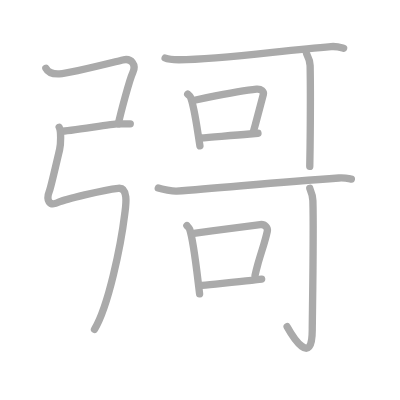
t = 0.00 s
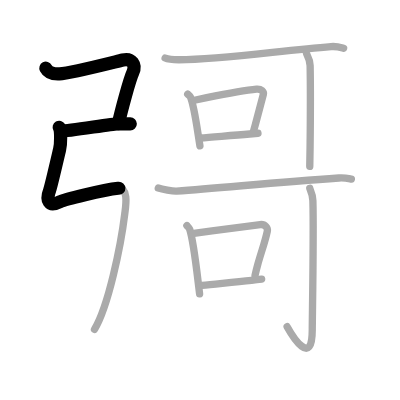
t = 2.50 s
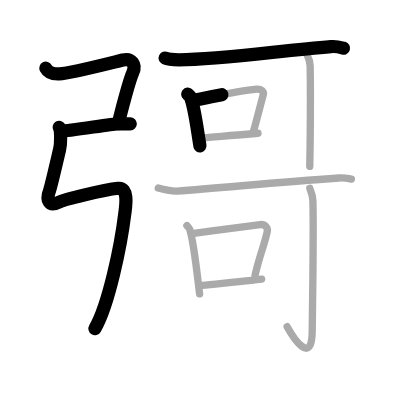
t = 5.25 s
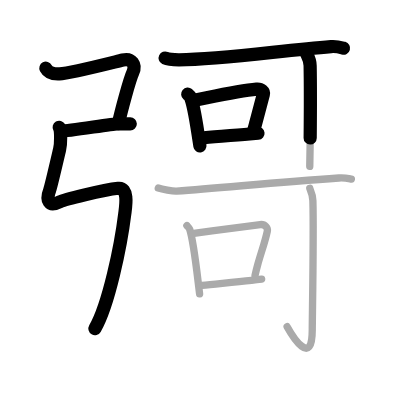
t = 7.75 s
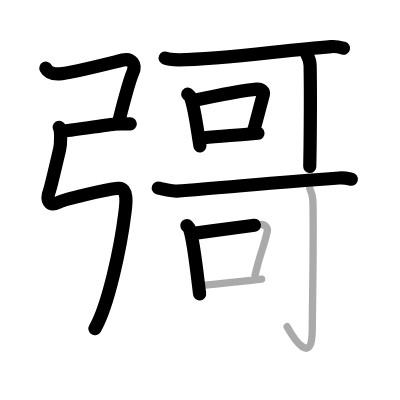
t = 10.50 s
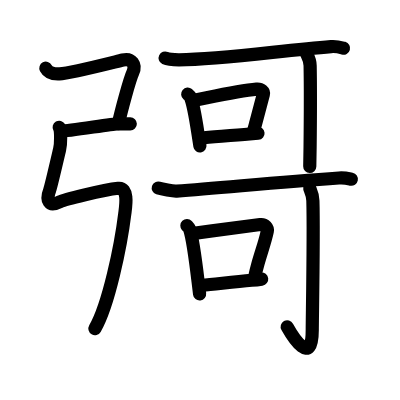
t = 13.00 s

The animated SVG that drew these frames (rendered in a browser with its animation timeline set to each time). Animation: 13 SMIL elements (animate=13); one cycle of 13.00 s.

<?xml version="1.0" standalone="no"?>
<!DOCTYPE svg PUBLIC "-//W3C//DTD SVG 1.1//EN"   "http://www.w3.org/Graphics/SVG/1.1/DTD/svg11.dtd">
<svg width="400px" height="400px"  version="1.1" xmlns="http://www.w3.org/2000/svg">
  <defs>
    <marker id="Triangle" viewBox="0 0 10 10" refX="0" refY="5" markerUnits="strokeWidth" markerWidth="3" style="stroke-opacity:0%;fill:#aaaaaa;" markerHeight="2" orient="auto">
      <path d="M 0 0 L 10 5 L 0 10 z" />
    </marker>
    
    <marker id="Arrow" viewBox="0 0 10 10" refX="5" refY="5" markerUnits="strokeWidth" markerWidth="1.8" style="stroke-opacity:0%;fill:#770000;" markerHeight="2" orient="auto">
      <path d="M 0 4 L 6 4 L 4 1 L 10 5 L 4 9 L 6 6 L 0 6 z" />
        <circle cx="5" cy="5" r="5" />
      </marker>
    
    <marker id="TriangleRed" viewBox="0 0 10 10" refX="0" refY="5" markerUnits="strokeWidth" markerWidth="3" style="stroke-opacity:0%;fill:#CC0000;" markerHeight="2" orient="auto">
      <path d="M 0 0 L 10 5 L 0 10 z" />
    </marker>
    
    <marker id="ArrowRed" viewBox="0 0 10 10" refX="5" refY="5" markerUnits="strokeWidth" markerWidth="1.8" style="stroke-opacity:0%;fill:#CC0000;" markerHeight="2" orient="auto">
      <path d="M 0 4 L 6 4 L 4 1 L 10 5 L 4 9 L 6 6 L 0 6 z" />
        <circle cx="5" cy="5" r="5" />
      </marker>
    
  </defs>
  
  <path style="fill:#ffffff; fill-opacity:100%; fill-rule:evenodd; stroke-width:0;" d="M 0 0 L 400px 0 L 400px 400px L 0 400px L 0 0" />

  <g transform="scale(3.6697247706422 3.6697247706422)">
<path style="fill:none; fill-opacity:0%; fill-rule:evenodd; stroke:#aaaaaa; stroke-opacity:100%; stroke-width: 1.5pt; stroke-linejoin:round; stroke-linecap:round;" d="M12.5 18.59c0.72 1.38 2.49 1.6 3.69 1.54C19 20 29.75 17.25 33.46 16.35c2.44-0.59 3.7 1.34 2.74 3.39c-0.95 2.04-3.31 11.03-3.96 14.01"></path>
<path style="fill:none; fill-opacity:0%; fill-rule:evenodd; stroke:#aaaaaa; stroke-opacity:100%; stroke-width: 1.5pt; stroke-linejoin:round; stroke-linecap:round;" d="M16.75 35.75c1.75 0 14-2 15.25-2s2.5 0 3.5 0"></path>
<path style="fill:none; fill-opacity:0%; fill-rule:evenodd; stroke:#aaaaaa; stroke-opacity:100%; stroke-width: 1.5pt; stroke-linejoin:round; stroke-linecap:round;" d="M16.13 34.68c0.55 0.96 0.46 4.56 0.11 6.08c-0.41 1.74-2.38 10.27-2.74 11.18c-1 2.56-0.25 4.56 2.75 3.06c1.21-0.6 11.75-3.25 15.96-3.69c2.99-0.31 2 5.21 1.79 6.94c-1.09 8.88-4.47 25.2-8.25 31.5C22 96 1"></path>
<path style="fill:none; fill-opacity:0%; fill-rule:evenodd; stroke:#aaaaaa; stroke-opacity:100%; stroke-width: 1.5pt; stroke-linejoin:round; stroke-linecap:round;" d="M45 15.82c0.98 0.47 2.76 0.47 3.76 0.47c11.74-0.04 27.74-2.54 41.45-3.6c1.63-0.13 2.62 0.23 3.43 0.46"></path>
<path style="fill:none; fill-opacity:0%; fill-rule:evenodd; stroke:#aaaaaa; stroke-opacity:100%; stroke-width: 1.5pt; stroke-linejoin:round; stroke-linecap:round;" d="M51.15 25.65c0.3 0.25 0.6 0.45 0.73 0.76c0.78 1.85 1.46 6 2.05 9.82c0.19 1.24 0.37 2.44 0.55 3.52"></path>
<path style="fill:none; fill-opacity:0%; fill-rule:evenodd; stroke:#aaaaaa; stroke-opacity:100%; stroke-width: 1.5pt; stroke-linejoin:round; stroke-linecap:round;" d="M52.99 27.31c1.08-0.23 2.21-0.46 3.34-0.69c5.24-1.05 10.73-2.05 13.59-2.32c1.27-0.12 2.03 0.7 1.85 1.39c-0.58 2.19-1.23 4.73-2 7.57c-0.24 0.87-0.48 1.76-0.75 2.69"></path>
<path style="fill:none; fill-opacity:0%; fill-rule:evenodd; stroke:#aaaaaa; stroke-opacity:100%; stroke-width: 1.5pt; stroke-linejoin:round; stroke-linecap:round;" d="M54.61 37.6c3.53-0.32 8.51-0.64 13.42-1.08c0.76-0.07 1.52-0.14 2.27-0.21"></path>
<path style="fill:none; fill-opacity:0%; fill-rule:evenodd; stroke:#aaaaaa; stroke-opacity:100%; stroke-width: 1.5pt; stroke-linejoin:round; stroke-linecap:round;" d="M83.5 14.54c0.04 0.29 0.98 1.51 1.01 3.35c0.12 6.27 0.06 15.94-0.01 22.11c-0.03 2.53-0.07 4.47-0.09 5.35"></path>
<path style="fill:none; fill-opacity:0%; fill-rule:evenodd; stroke:#aaaaaa; stroke-opacity:100%; stroke-width: 1.5pt; stroke-linejoin:round; stroke-linecap:round;" d="M43.13 51.25c0.97 0.31 4 0.88 5 0.81c12.12-0.81 25.87-2.31 44.22-3.55c1.62-0.11 2.59 0.15 3.4 0.31"></path>
<path style="fill:none; fill-opacity:0%; fill-rule:evenodd; stroke:#aaaaaa; stroke-opacity:100%; stroke-width: 1.5pt; stroke-linejoin:round; stroke-linecap:round;" d="M50.93 61.48c0.31 0.33 0.62 0.6 0.76 1c0.87 2.64 1.65 8.88 2.29 14.23c0.14 1.18 0.28 2.33 0.41 3.38"></path>
<path style="fill:none; fill-opacity:0%; fill-rule:evenodd; stroke:#aaaaaa; stroke-opacity:100%; stroke-width: 1.5pt; stroke-linejoin:round; stroke-linecap:round;" d="M52.35 63.67c0.64-0.09 1.29-0.18 1.95-0.27c6.25-0.86 13.36-1.82 16.62-2.21c1.32-0.15 2.11 0.92 1.92 1.83c-0.62 2.99-1.63 5.53-2.6 9.05c-0.25 0.92-0.51 1.92-0.75 3"></path>
<path style="fill:none; fill-opacity:0%; fill-rule:evenodd; stroke:#aaaaaa; stroke-opacity:100%; stroke-width: 1.5pt; stroke-linejoin:round; stroke-linecap:round;" d="M55.05 77.76c3.57-0.4 8.54-0.82 13.49-1.38c0.92-0.1 1.85-0.21 2.76-0.33"></path>
<path style="fill:none; fill-opacity:0%; fill-rule:evenodd; stroke:#aaaaaa; stroke-opacity:100%; stroke-width: 1.5pt; stroke-linejoin:round; stroke-linecap:round;" d="M84.41 51.32c0.06 0.29 0.79 1.51 0.85 3.35c0.27 8.83-0.17 32.16-0.17 35.17c0 10.41-5.34 1.91-6.85-0.81"></path>

<path style="fill:none; fill-opacity:0%; fill-rule:evenodd; stroke:#000000; stroke-opacity:100%; stroke-width: 2.7pt; stroke-linejoin:round; stroke-linecap:round;" d="M12.5 18.59c0.72 1.38 2.49 1.6 3.69 1.54C19 20 29.75 17.25 33.46 16.35c2.44-0.59 3.7 1.34 2.74 3.39c-0.95 2.04-3.31 11.03-3.96 14.01" pathLength="100" stroke-dashoffset="100" stroke-dasharray="100 105"><animate id="dashAnim1" attributeName="stroke-dashoffset" from="100" to="0" dur="1s" calcMode="linear" fill="freeze"/></path>
<path style="fill:none; fill-opacity:0%; fill-rule:evenodd; stroke:#000000; stroke-opacity:100%; stroke-width: 2.7pt; stroke-linejoin:round; stroke-linecap:round;" d="M16.75 35.75c1.75 0 14-2 15.25-2s2.5 0 3.5 0" pathLength="100" stroke-dashoffset="100" stroke-dasharray="100 105"><animate id="dashAnim2" attributeName="stroke-dashoffset" from="100" to="0" dur="1s" calcMode="linear" begin="dashAnim1.end" fill="freeze"/></path>
<path style="fill:none; fill-opacity:0%; fill-rule:evenodd; stroke:#000000; stroke-opacity:100%; stroke-width: 2.7pt; stroke-linejoin:round; stroke-linecap:round;" d="M16.13 34.68c0.55 0.96 0.46 4.56 0.11 6.08c-0.41 1.74-2.38 10.27-2.74 11.18c-1 2.56-0.25 4.56 2.75 3.06c1.21-0.6 11.75-3.25 15.96-3.69c2.99-0.31 2 5.21 1.79 6.94c-1.09 8.88-4.47 25.2-8.25 31.5C22 96 1" pathLength="100" stroke-dashoffset="100" stroke-dasharray="100 105"><animate id="dashAnim3" attributeName="stroke-dashoffset" from="100" to="0" dur="1s" calcMode="linear" begin="dashAnim2.end" fill="freeze"/></path>
<path style="fill:none; fill-opacity:0%; fill-rule:evenodd; stroke:#000000; stroke-opacity:100%; stroke-width: 2.7pt; stroke-linejoin:round; stroke-linecap:round;" d="M45 15.82c0.98 0.47 2.76 0.47 3.76 0.47c11.74-0.04 27.74-2.54 41.45-3.6c1.63-0.13 2.62 0.23 3.43 0.46" pathLength="100" stroke-dashoffset="100" stroke-dasharray="100 105"><animate id="dashAnim4" attributeName="stroke-dashoffset" from="100" to="0" dur="1s" calcMode="linear" begin="dashAnim3.end" fill="freeze"/></path>
<path style="fill:none; fill-opacity:0%; fill-rule:evenodd; stroke:#000000; stroke-opacity:100%; stroke-width: 2.7pt; stroke-linejoin:round; stroke-linecap:round;" d="M51.15 25.65c0.3 0.25 0.6 0.45 0.73 0.76c0.78 1.85 1.46 6 2.05 9.82c0.19 1.24 0.37 2.44 0.55 3.52" pathLength="100" stroke-dashoffset="100" stroke-dasharray="100 105"><animate id="dashAnim5" attributeName="stroke-dashoffset" from="100" to="0" dur="1s" calcMode="linear" begin="dashAnim4.end" fill="freeze"/></path>
<path style="fill:none; fill-opacity:0%; fill-rule:evenodd; stroke:#000000; stroke-opacity:100%; stroke-width: 2.7pt; stroke-linejoin:round; stroke-linecap:round;" d="M52.99 27.31c1.08-0.23 2.21-0.46 3.34-0.69c5.24-1.05 10.73-2.05 13.59-2.32c1.27-0.12 2.03 0.7 1.85 1.39c-0.58 2.19-1.23 4.73-2 7.57c-0.24 0.87-0.48 1.76-0.75 2.69" pathLength="100" stroke-dashoffset="100" stroke-dasharray="100 105"><animate id="dashAnim6" attributeName="stroke-dashoffset" from="100" to="0" dur="1s" calcMode="linear" begin="dashAnim5.end" fill="freeze"/></path>
<path style="fill:none; fill-opacity:0%; fill-rule:evenodd; stroke:#000000; stroke-opacity:100%; stroke-width: 2.7pt; stroke-linejoin:round; stroke-linecap:round;" d="M54.61 37.6c3.53-0.32 8.51-0.64 13.42-1.08c0.76-0.07 1.52-0.14 2.27-0.21" pathLength="100" stroke-dashoffset="100" stroke-dasharray="100 105"><animate id="dashAnim7" attributeName="stroke-dashoffset" from="100" to="0" dur="1s" calcMode="linear" begin="dashAnim6.end" fill="freeze"/></path>
<path style="fill:none; fill-opacity:0%; fill-rule:evenodd; stroke:#000000; stroke-opacity:100%; stroke-width: 2.7pt; stroke-linejoin:round; stroke-linecap:round;" d="M83.5 14.54c0.04 0.29 0.98 1.51 1.01 3.35c0.12 6.27 0.06 15.94-0.01 22.11c-0.03 2.53-0.07 4.47-0.09 5.35" pathLength="100" stroke-dashoffset="100" stroke-dasharray="100 105"><animate id="dashAnim8" attributeName="stroke-dashoffset" from="100" to="0" dur="1s" calcMode="linear" begin="dashAnim7.end" fill="freeze"/></path>
<path style="fill:none; fill-opacity:0%; fill-rule:evenodd; stroke:#000000; stroke-opacity:100%; stroke-width: 2.7pt; stroke-linejoin:round; stroke-linecap:round;" d="M43.13 51.25c0.97 0.31 4 0.88 5 0.81c12.12-0.81 25.87-2.31 44.22-3.55c1.62-0.11 2.59 0.15 3.4 0.31" pathLength="100" stroke-dashoffset="100" stroke-dasharray="100 105"><animate id="dashAnim9" attributeName="stroke-dashoffset" from="100" to="0" dur="1s" calcMode="linear" begin="dashAnim8.end" fill="freeze"/></path>
<path style="fill:none; fill-opacity:0%; fill-rule:evenodd; stroke:#000000; stroke-opacity:100%; stroke-width: 2.7pt; stroke-linejoin:round; stroke-linecap:round;" d="M50.93 61.48c0.31 0.33 0.62 0.6 0.76 1c0.87 2.64 1.65 8.88 2.29 14.23c0.14 1.18 0.28 2.33 0.41 3.38" pathLength="100" stroke-dashoffset="100" stroke-dasharray="100 105"><animate id="dashAnim10" attributeName="stroke-dashoffset" from="100" to="0" dur="1s" calcMode="linear" begin="dashAnim9.end" fill="freeze"/></path>
<path style="fill:none; fill-opacity:0%; fill-rule:evenodd; stroke:#000000; stroke-opacity:100%; stroke-width: 2.7pt; stroke-linejoin:round; stroke-linecap:round;" d="M52.35 63.67c0.64-0.09 1.29-0.18 1.95-0.27c6.25-0.86 13.36-1.82 16.62-2.21c1.32-0.15 2.11 0.92 1.92 1.83c-0.62 2.99-1.63 5.53-2.6 9.05c-0.25 0.92-0.51 1.92-0.75 3" pathLength="100" stroke-dashoffset="100" stroke-dasharray="100 105"><animate id="dashAnim11" attributeName="stroke-dashoffset" from="100" to="0" dur="1s" calcMode="linear" begin="dashAnim10.end" fill="freeze"/></path>
<path style="fill:none; fill-opacity:0%; fill-rule:evenodd; stroke:#000000; stroke-opacity:100%; stroke-width: 2.7pt; stroke-linejoin:round; stroke-linecap:round;" d="M55.05 77.76c3.57-0.4 8.54-0.82 13.49-1.38c0.92-0.1 1.85-0.21 2.76-0.33" pathLength="100" stroke-dashoffset="100" stroke-dasharray="100 105"><animate id="dashAnim12" attributeName="stroke-dashoffset" from="100" to="0" dur="1s" calcMode="linear" begin="dashAnim11.end" fill="freeze"/></path>
<path style="fill:none; fill-opacity:0%; fill-rule:evenodd; stroke:#000000; stroke-opacity:100%; stroke-width: 2.7pt; stroke-linejoin:round; stroke-linecap:round;" d="M84.41 51.32c0.06 0.29 0.79 1.51 0.85 3.35c0.27 8.83-0.17 32.16-0.17 35.17c0 10.41-5.34 1.91-6.85-0.81" pathLength="100" stroke-dashoffset="100" stroke-dasharray="100 105"><animate id="dashAnim13" attributeName="stroke-dashoffset" from="100" to="0" dur="1s" calcMode="linear" begin="dashAnim12.end" fill="freeze"/></path>

</g>

</svg>  
          
